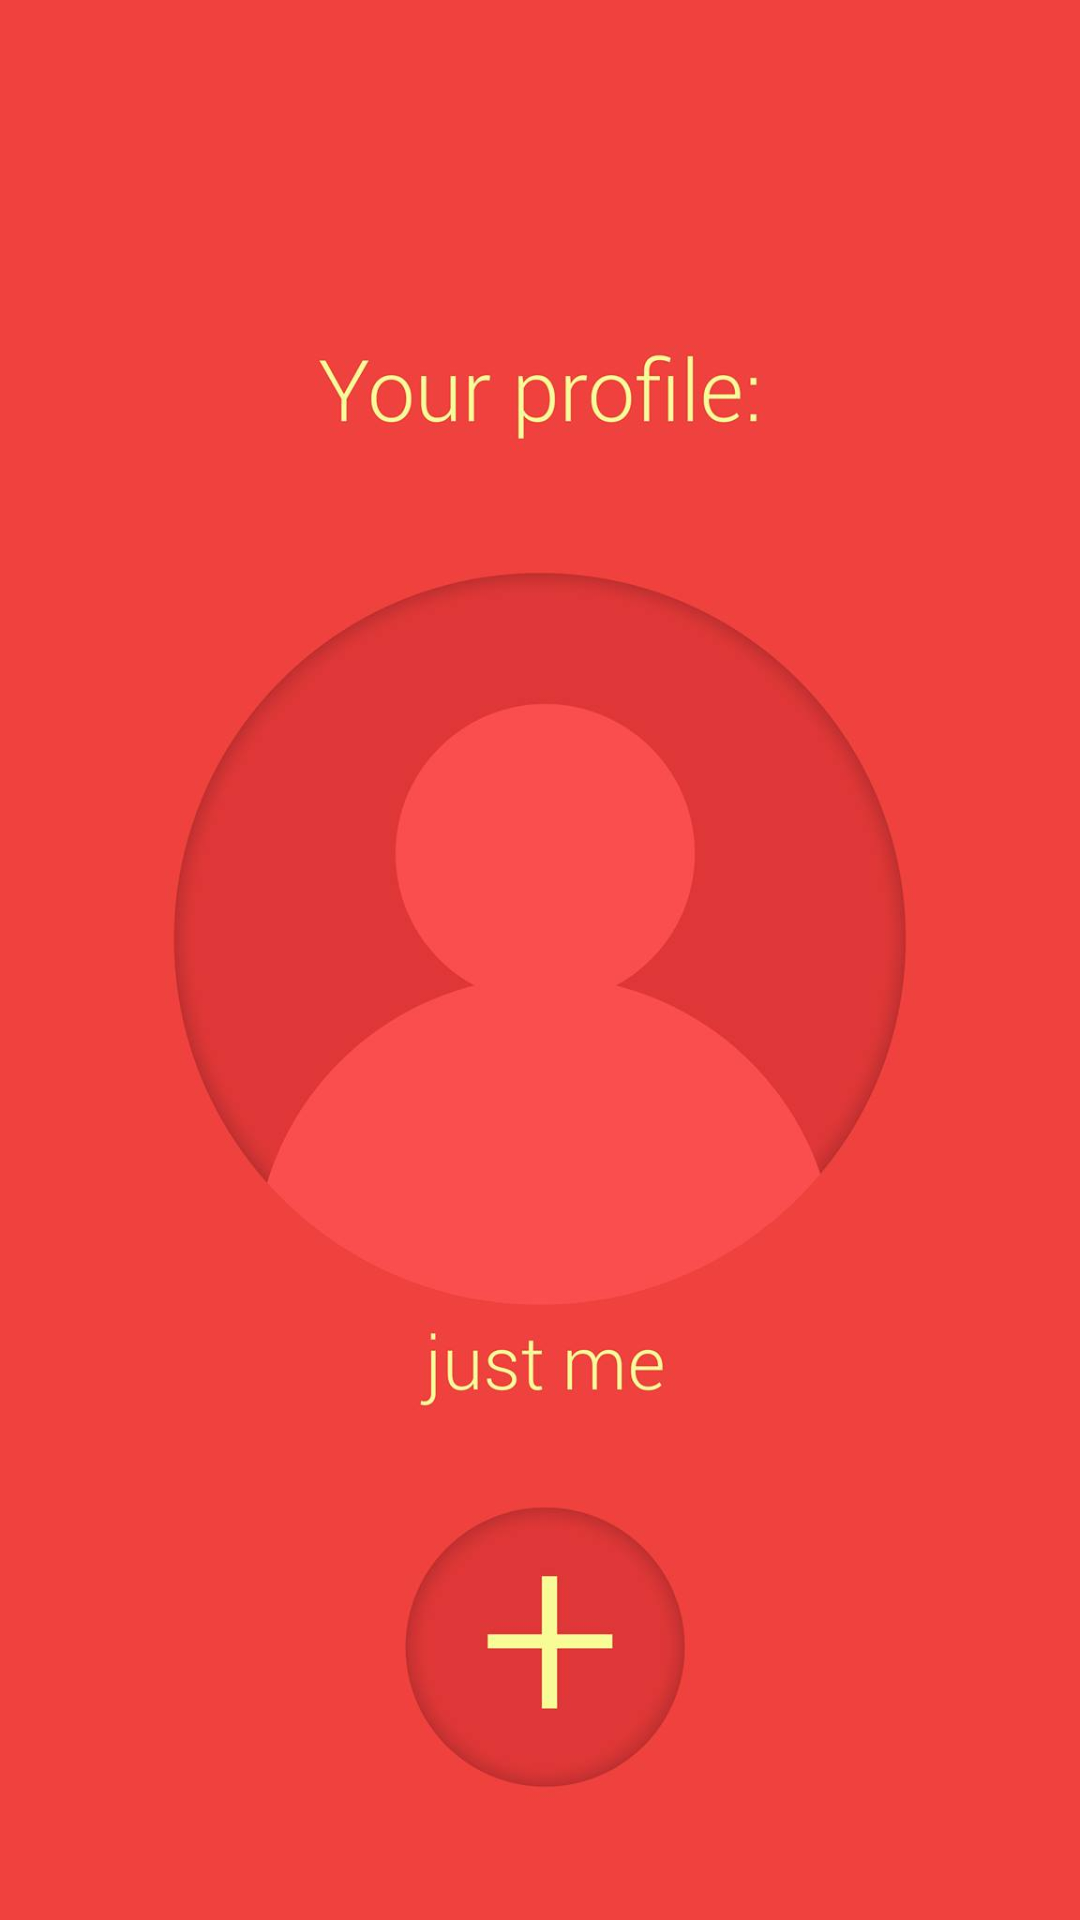

This screen was rendered from an Android layout file. Write that file and the resources it references.
<!-- AndroidManifest.xml: activity theme FullscreenTheme -->
<!-- res/layout/activity_profile.xml -->
<FrameLayout xmlns:android="http://schemas.android.com/apk/res/android"
    xmlns:tools="http://schemas.android.com/tools"
    android:layout_width="match_parent"
    android:layout_height="match_parent"
    tools:context="com.wth.machina.activities.ProfileActivity"
    android:background="@drawable/profile">

    

    

    <Button
        android:layout_width="255dp"
        android:layout_height="278dp"
        android:id="@+id/button"
        android:layout_gravity="center"
        android:background="@android:color/transparent" />
</FrameLayout>
<!-- resources referenced by this layout -->
<resources>
  <!-- drawable profile: png bitmap (drawable-xxxhdpi, 196716 bytes) -->
  <style name="FullscreenTheme" parent="Theme.AppCompat.NoActionBar">
          <item name="android:windowBackground">@drawable/background_splash</item>
      </style>
</resources>
